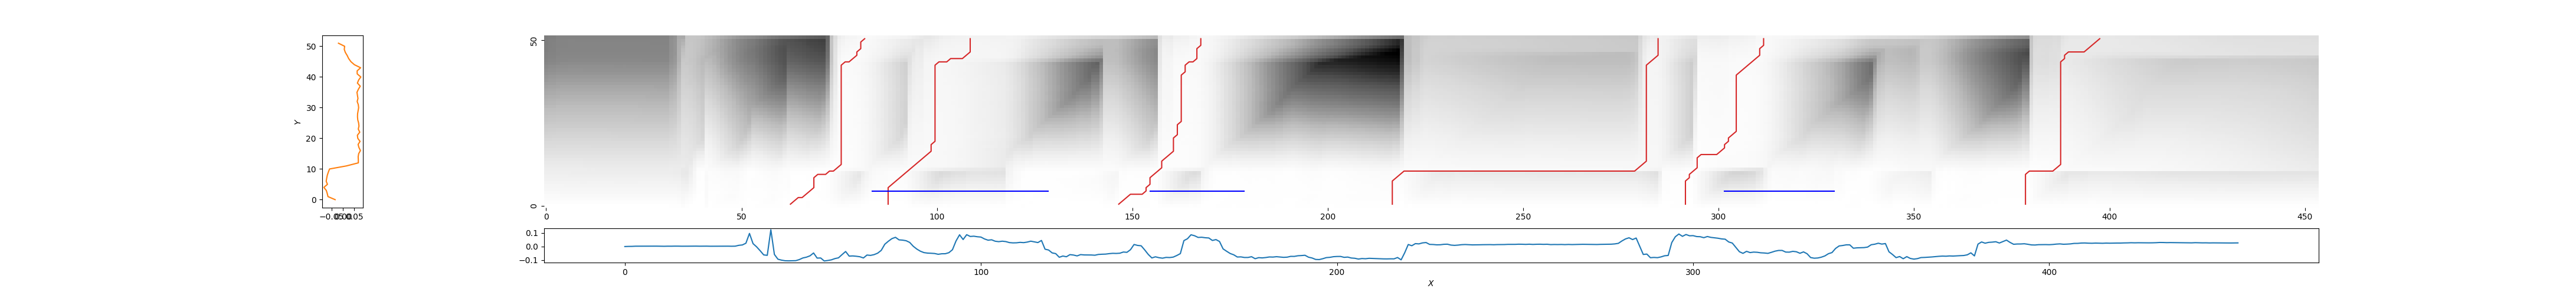

The table this chart was drawn from, first rows:
62, 82, 0.27371552540657035
87, 109, 0.536
146, 168, 0.3631
217, 285, 0.5852
292, 312, 0.3017
378, 398, 0.8979
